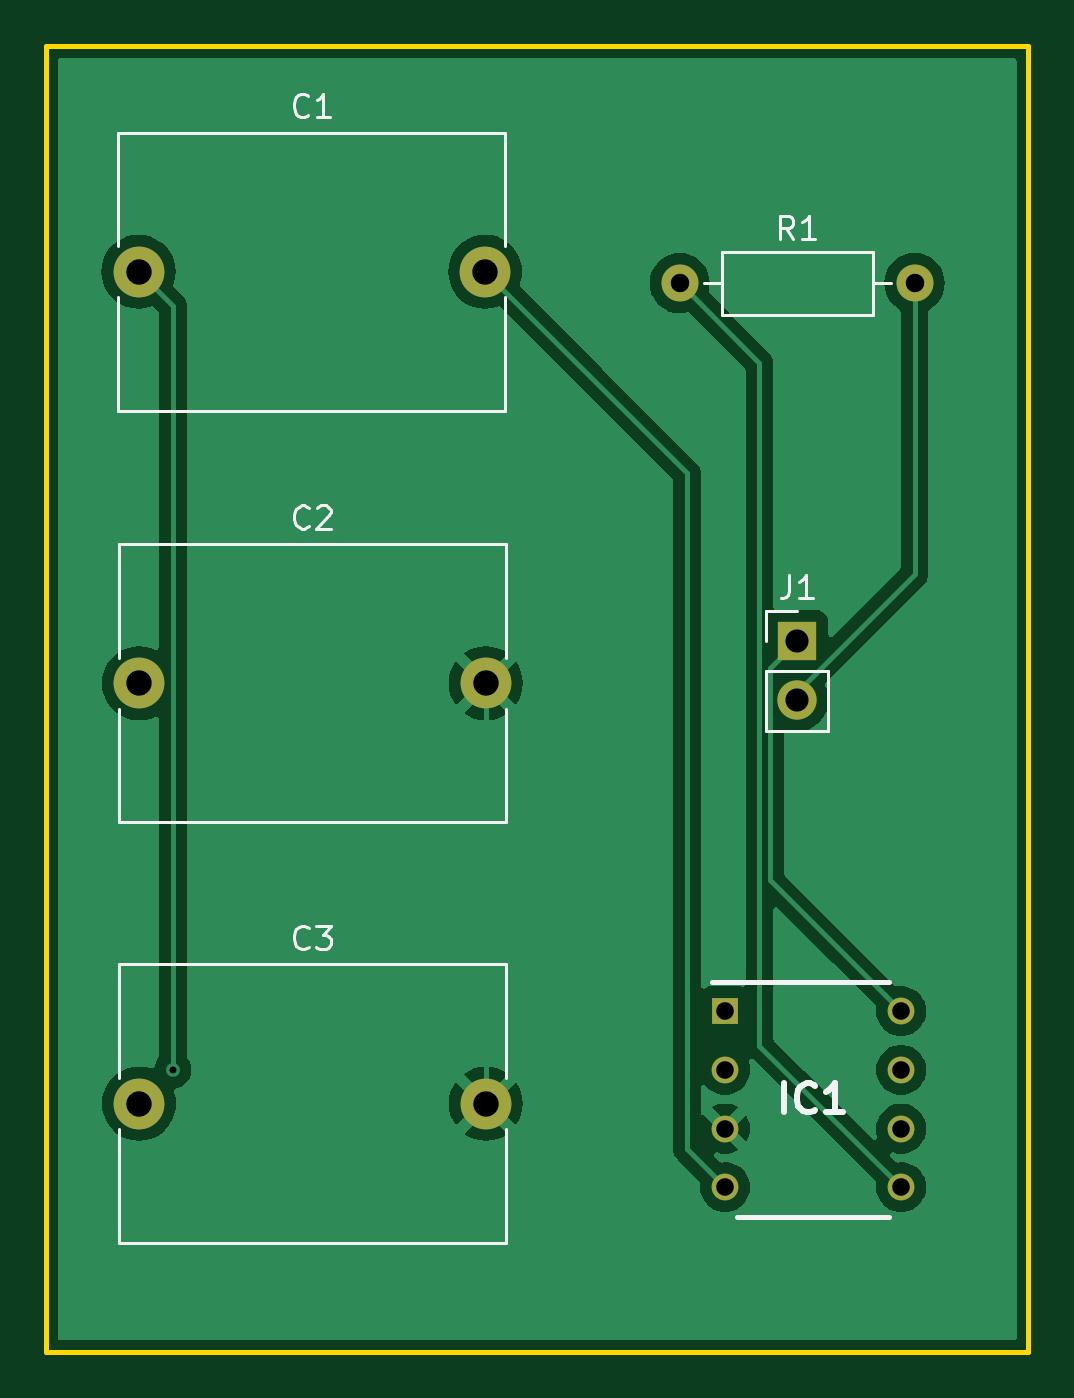
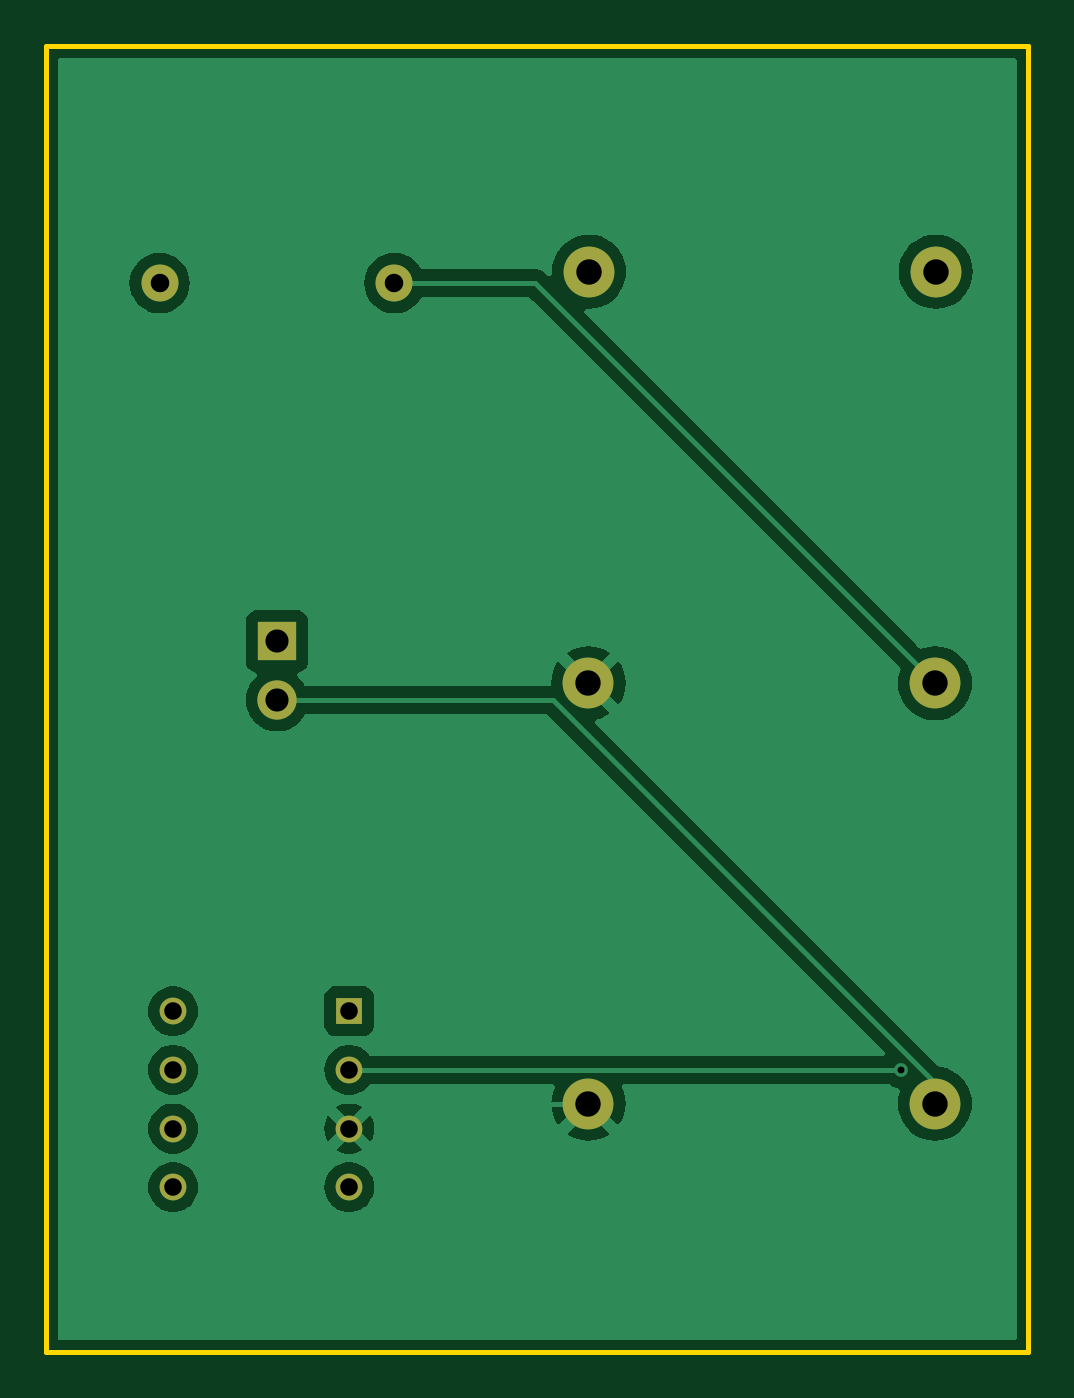
Circuit board: 11 layer files. Board 42.5 x 56.5 mm.
- bottom_copper: Power_Supply_Board-B_Cu.gbr (29442 bytes)
- bottom_mask: Power_Supply_Board-B_Mask.gbr (1233 bytes)
- paste: Power_Supply_Board-B_Paste.gbr (461 bytes)
- bottom_silk: Power_Supply_Board-B_Silkscreen.gbr (462 bytes)
- outline: Power_Supply_Board-Edge_Cuts.gbr (618 bytes)
- top_copper: Power_Supply_Board-F_Cu.gbr (30021 bytes)
- top_mask: Power_Supply_Board-F_Mask.gbr (1233 bytes)
- paste: Power_Supply_Board-F_Paste.gbr (461 bytes)
- top_silk: Power_Supply_Board-F_Silkscreen.gbr (8293 bytes)
- drill: Power_Supply_Board-NPTH.drl (265 bytes)
- drill: Power_Supply_Board-PTH.drl (842 bytes)

=== bottom_copper: Power_Supply_Board-B_Cu.gbr (29442 bytes, source omitted) ===
=== bottom_mask: Power_Supply_Board-B_Mask.gbr ===
%TF.GenerationSoftware,KiCad,Pcbnew,8.0.8*%
%TF.CreationDate,2025-02-03T11:26:52-05:00*%
%TF.ProjectId,Power_Supply_Board,506f7765-725f-4537-9570-706c795f426f,rev?*%
%TF.SameCoordinates,Original*%
%TF.FileFunction,Soldermask,Bot*%
%TF.FilePolarity,Negative*%
%FSLAX46Y46*%
G04 Gerber Fmt 4.6, Leading zero omitted, Abs format (unit mm)*
G04 Created by KiCad (PCBNEW 8.0.8) date 2025-02-03 11:26:52*
%MOMM*%
%LPD*%
G01*
G04 APERTURE LIST*
%ADD10R,1.700000X1.700000*%
%ADD11O,1.700000X1.700000*%
%ADD12R,1.160000X1.160000*%
%ADD13C,1.160000*%
%ADD14C,1.600000*%
%ADD15O,1.600000X1.600000*%
%ADD16C,2.200000*%
G04 APERTURE END LIST*
D10*
%TO.C,J1*%
X190500000Y-84000000D03*
D11*
X190500000Y-86540000D03*
%TD*%
D12*
%TO.C,IC1*%
X187380000Y-100000000D03*
D13*
X187380000Y-102540000D03*
X187380000Y-105080000D03*
X187380000Y-107620000D03*
X195000000Y-107620000D03*
X195000000Y-105080000D03*
X195000000Y-102540000D03*
X195000000Y-100000000D03*
%TD*%
D14*
%TO.C,R1*%
X185420000Y-68500000D03*
D15*
X195580000Y-68500000D03*
%TD*%
D16*
%TO.C,C3*%
X162025000Y-104000000D03*
X177025000Y-104000000D03*
%TD*%
%TO.C,C1*%
X162000000Y-68000000D03*
X177000000Y-68000000D03*
%TD*%
%TO.C,C2*%
X162025000Y-85810000D03*
X177025000Y-85810000D03*
%TD*%
M02*

=== paste: Power_Supply_Board-B_Paste.gbr ===
%TF.GenerationSoftware,KiCad,Pcbnew,8.0.8*%
%TF.CreationDate,2025-02-03T11:26:52-05:00*%
%TF.ProjectId,Power_Supply_Board,506f7765-725f-4537-9570-706c795f426f,rev?*%
%TF.SameCoordinates,Original*%
%TF.FileFunction,Paste,Bot*%
%TF.FilePolarity,Positive*%
%FSLAX46Y46*%
G04 Gerber Fmt 4.6, Leading zero omitted, Abs format (unit mm)*
G04 Created by KiCad (PCBNEW 8.0.8) date 2025-02-03 11:26:52*
%MOMM*%
%LPD*%
G01*
G04 APERTURE LIST*
G04 APERTURE END LIST*
M02*

=== bottom_silk: Power_Supply_Board-B_Silkscreen.gbr ===
%TF.GenerationSoftware,KiCad,Pcbnew,8.0.8*%
%TF.CreationDate,2025-02-03T11:26:52-05:00*%
%TF.ProjectId,Power_Supply_Board,506f7765-725f-4537-9570-706c795f426f,rev?*%
%TF.SameCoordinates,Original*%
%TF.FileFunction,Legend,Bot*%
%TF.FilePolarity,Positive*%
%FSLAX46Y46*%
G04 Gerber Fmt 4.6, Leading zero omitted, Abs format (unit mm)*
G04 Created by KiCad (PCBNEW 8.0.8) date 2025-02-03 11:26:52*
%MOMM*%
%LPD*%
G01*
G04 APERTURE LIST*
G04 APERTURE END LIST*
M02*

=== outline: Power_Supply_Board-Edge_Cuts.gbr ===
%TF.GenerationSoftware,KiCad,Pcbnew,8.0.8*%
%TF.CreationDate,2025-02-03T11:26:52-05:00*%
%TF.ProjectId,Power_Supply_Board,506f7765-725f-4537-9570-706c795f426f,rev?*%
%TF.SameCoordinates,Original*%
%TF.FileFunction,Profile,NP*%
%FSLAX46Y46*%
G04 Gerber Fmt 4.6, Leading zero omitted, Abs format (unit mm)*
G04 Created by KiCad (PCBNEW 8.0.8) date 2025-02-03 11:26:52*
%MOMM*%
%LPD*%
G01*
G04 APERTURE LIST*
%TA.AperFunction,Profile*%
%ADD10C,0.200000*%
%TD*%
G04 APERTURE END LIST*
D10*
X158000000Y-58250000D02*
X200500000Y-58250000D01*
X200500000Y-114750000D01*
X158000000Y-114750000D01*
X158000000Y-58250000D01*
M02*

=== top_copper: Power_Supply_Board-F_Cu.gbr (30021 bytes, source omitted) ===
=== top_mask: Power_Supply_Board-F_Mask.gbr ===
%TF.GenerationSoftware,KiCad,Pcbnew,8.0.8*%
%TF.CreationDate,2025-02-03T11:26:52-05:00*%
%TF.ProjectId,Power_Supply_Board,506f7765-725f-4537-9570-706c795f426f,rev?*%
%TF.SameCoordinates,Original*%
%TF.FileFunction,Soldermask,Top*%
%TF.FilePolarity,Negative*%
%FSLAX46Y46*%
G04 Gerber Fmt 4.6, Leading zero omitted, Abs format (unit mm)*
G04 Created by KiCad (PCBNEW 8.0.8) date 2025-02-03 11:26:52*
%MOMM*%
%LPD*%
G01*
G04 APERTURE LIST*
%ADD10R,1.700000X1.700000*%
%ADD11O,1.700000X1.700000*%
%ADD12R,1.160000X1.160000*%
%ADD13C,1.160000*%
%ADD14C,1.600000*%
%ADD15O,1.600000X1.600000*%
%ADD16C,2.200000*%
G04 APERTURE END LIST*
D10*
%TO.C,J1*%
X190500000Y-84000000D03*
D11*
X190500000Y-86540000D03*
%TD*%
D12*
%TO.C,IC1*%
X187380000Y-100000000D03*
D13*
X187380000Y-102540000D03*
X187380000Y-105080000D03*
X187380000Y-107620000D03*
X195000000Y-107620000D03*
X195000000Y-105080000D03*
X195000000Y-102540000D03*
X195000000Y-100000000D03*
%TD*%
D14*
%TO.C,R1*%
X185420000Y-68500000D03*
D15*
X195580000Y-68500000D03*
%TD*%
D16*
%TO.C,C3*%
X162025000Y-104000000D03*
X177025000Y-104000000D03*
%TD*%
%TO.C,C1*%
X162000000Y-68000000D03*
X177000000Y-68000000D03*
%TD*%
%TO.C,C2*%
X162025000Y-85810000D03*
X177025000Y-85810000D03*
%TD*%
M02*

=== paste: Power_Supply_Board-F_Paste.gbr ===
%TF.GenerationSoftware,KiCad,Pcbnew,8.0.8*%
%TF.CreationDate,2025-02-03T11:26:52-05:00*%
%TF.ProjectId,Power_Supply_Board,506f7765-725f-4537-9570-706c795f426f,rev?*%
%TF.SameCoordinates,Original*%
%TF.FileFunction,Paste,Top*%
%TF.FilePolarity,Positive*%
%FSLAX46Y46*%
G04 Gerber Fmt 4.6, Leading zero omitted, Abs format (unit mm)*
G04 Created by KiCad (PCBNEW 8.0.8) date 2025-02-03 11:26:52*
%MOMM*%
%LPD*%
G01*
G04 APERTURE LIST*
G04 APERTURE END LIST*
M02*

=== top_silk: Power_Supply_Board-F_Silkscreen.gbr (8293 bytes, source omitted) ===
=== drill: Power_Supply_Board-NPTH.drl ===
M48
; DRILL file {KiCad 8.0.8} date 2025-02-03T11:26:49-0500
; FORMAT={-:-/ absolute / inch / decimal}
; #@! TF.CreationDate,2025-02-03T11:26:49-05:00
; #@! TF.GenerationSoftware,Kicad,Pcbnew,8.0.8
; #@! TF.FileFunction,NonPlated,1,2,NPTH
FMAT,2
INCH
%
G90
G05
M30

=== drill: Power_Supply_Board-PTH.drl ===
M48
; DRILL file {KiCad 8.0.8} date 2025-02-03T11:26:49-0500
; FORMAT={-:-/ absolute / inch / decimal}
; #@! TF.CreationDate,2025-02-03T11:26:49-05:00
; #@! TF.GenerationSoftware,Kicad,Pcbnew,8.0.8
; #@! TF.FileFunction,Plated,1,2,PTH
FMAT,2
INCH
; #@! TA.AperFunction,Plated,PTH,ViaDrill
T1C0.0118
; #@! TA.AperFunction,Plated,PTH,ComponentDrill
T2C0.0299
; #@! TA.AperFunction,Plated,PTH,ComponentDrill
T3C0.0315
; #@! TA.AperFunction,Plated,PTH,ComponentDrill
T4C0.0394
; #@! TA.AperFunction,Plated,PTH,ComponentDrill
T5C0.0433
%
G90
G05
T1
X6.4363Y-4.037
T2
X7.3772Y-3.937
X7.3772Y-4.037
X7.3772Y-4.137
X7.3772Y-4.237
X7.6772Y-3.937
X7.6772Y-4.037
X7.6772Y-4.137
X7.6772Y-4.237
T3
X7.3Y-2.6969
X7.7Y-2.6969
T4
X7.5Y-3.3071
X7.5Y-3.4071
T5
X6.378Y-2.6772
X6.3789Y-3.3783
X6.3789Y-4.0945
X6.9685Y-2.6772
X6.9695Y-3.3783
X6.9695Y-4.0945
M30

